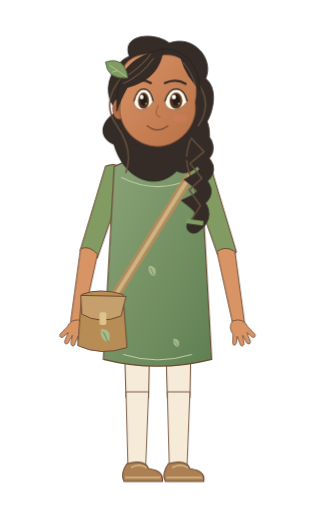
t = 0.00 s
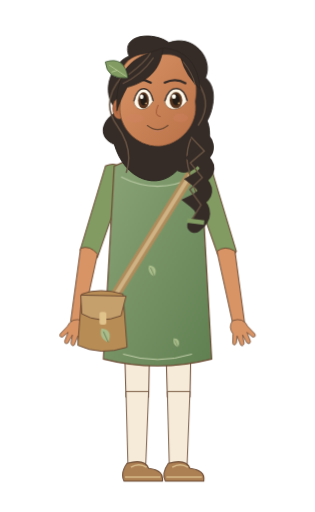
t = 0.51 s
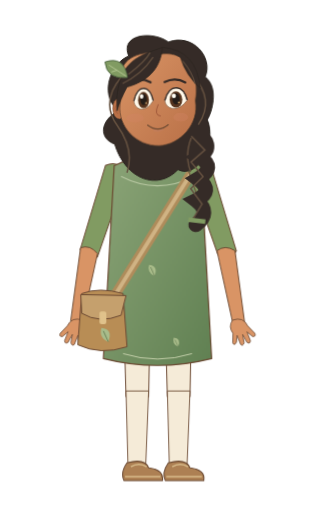
t = 1.26 s
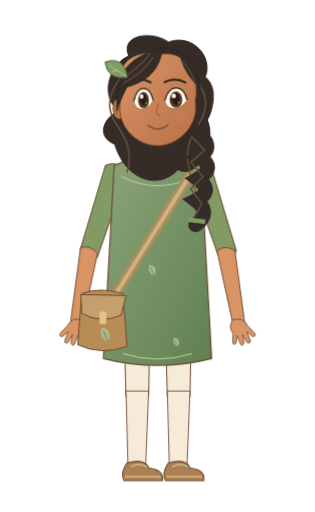
t = 2.02 s
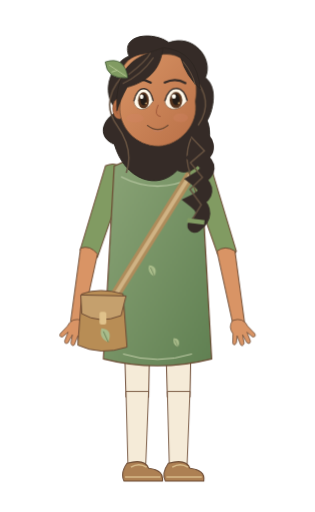
t = 2.56 s
t = 3.20 s: frame unchanged from t = 0.00 s, image omitted

The animated SVG that drew these frames (rendered in a browser with its animation timeline set to each time). Animation: 3 CSS @keyframes rules; one cycle of 3.20 s.

<svg xmlns="http://www.w3.org/2000/svg" width="320" height="520" viewBox="0 0 320 520" data-hrudhi-rig="hrudhi-pathfinder-warm-resting-three-quarter-gentle" data-chapter="pathfinder" data-season="warm" data-state="resting" role="img" aria-label="Hrudhi, Thoughtful Pathfinder, warm wardrobe, Resting &amp; breathing; draft character design"><title>Hrudhi / Thoughtful Pathfinder / warm / Resting &amp; breathing</title><defs><linearGradient id="hrudhi-pathfinder-warm-resting-three-quarter-gentle-skin" x1="0" y1="0" x2="1" y2="1"><stop stop-color="#D99465"/><stop offset="1" stop-color="#B97047"/></linearGradient><linearGradient id="hrudhi-pathfinder-warm-resting-three-quarter-gentle-cloth" x1="0" y1="0" x2="1" y2="1"><stop stop-color="#8CA578"/><stop offset="1" stop-color="#608052"/></linearGradient><style>@keyframes hrudhi-pathfinder-warm-resting-three-quarter-gentle-body{0%{transform:translate(0px,0px) rotate(0deg) scale(1,1)}50%{transform:translate(0px,-1.1px) rotate(0deg) scale(1,1)}100%{transform:translate(0px,0px) rotate(0deg) scale(1,1)}}[data-hrudhi-rig="hrudhi-pathfinder-warm-resting-three-quarter-gentle"] [data-part="body"]{animation:hrudhi-pathfinder-warm-resting-three-quarter-gentle-body 3200ms linear 1 both}@keyframes hrudhi-pathfinder-warm-resting-three-quarter-gentle-head{0%{transform:translate(0px,0px) rotate(0deg) scale(1,1)}50%{transform:translate(0px,0px) rotate(-1.2deg) scale(1,1)}100%{transform:translate(0px,0px) rotate(0deg) scale(1,1)}}[data-hrudhi-rig="hrudhi-pathfinder-warm-resting-three-quarter-gentle"] [data-part="head"]{animation:hrudhi-pathfinder-warm-resting-three-quarter-gentle-head 3200ms linear 1 both}@keyframes hrudhi-pathfinder-warm-resting-three-quarter-gentle-blink{0%{opacity:0}32%{opacity:0}33.5%{opacity:1}36%{opacity:0}76%{opacity:0}77.5%{opacity:1}80%{opacity:0}100%{opacity:0}}[data-hrudhi-rig="hrudhi-pathfinder-warm-resting-three-quarter-gentle"] [data-part="blink"]{animation:hrudhi-pathfinder-warm-resting-three-quarter-gentle-blink 3200ms linear 1 both}@media(prefers-reduced-motion:reduce){[data-hrudhi-rig="hrudhi-pathfinder-warm-resting-three-quarter-gentle"] [data-part="body"]{animation:none!important;opacity:1}[data-hrudhi-rig="hrudhi-pathfinder-warm-resting-three-quarter-gentle"] [data-part="head"]{animation:none!important;opacity:1}[data-hrudhi-rig="hrudhi-pathfinder-warm-resting-three-quarter-gentle"] [data-part="upperLeft"]{animation:none!important;transform:translate(0px,0px) rotate(18deg) scale(1,1)}[data-hrudhi-rig="hrudhi-pathfinder-warm-resting-three-quarter-gentle"] [data-part="lowerLeft"]{animation:none!important;transform:translate(0px,0px) rotate(-8deg) scale(1,1)}[data-hrudhi-rig="hrudhi-pathfinder-warm-resting-three-quarter-gentle"] [data-part="handLeft"]{animation:none!important;transform:translate(0px,0px) rotate(0deg) scale(1,1)}[data-hrudhi-rig="hrudhi-pathfinder-warm-resting-three-quarter-gentle"] [data-part="upperRight"]{animation:none!important;transform:translate(0px,0px) rotate(-18deg) scale(1,1)}[data-hrudhi-rig="hrudhi-pathfinder-warm-resting-three-quarter-gentle"] [data-part="lowerRight"]{animation:none!important;transform:translate(0px,0px) rotate(8deg) scale(1,1)}[data-hrudhi-rig="hrudhi-pathfinder-warm-resting-three-quarter-gentle"] [data-part="handRight"]{animation:none!important;transform:translate(0px,0px) rotate(0deg) scale(1,1)}[data-hrudhi-rig="hrudhi-pathfinder-warm-resting-three-quarter-gentle"] [data-part="thighLeft"]{animation:none!important;transform:translate(0px,0px) rotate(0deg) scale(1,1)}[data-hrudhi-rig="hrudhi-pathfinder-warm-resting-three-quarter-gentle"] [data-part="shinLeft"]{animation:none!important;transform:translate(0px,0px) rotate(0deg) scale(1,1)}[data-hrudhi-rig="hrudhi-pathfinder-warm-resting-three-quarter-gentle"] [data-part="footLeft"]{animation:none!important;transform:translate(0px,0px) rotate(0deg) scale(1,1)}[data-hrudhi-rig="hrudhi-pathfinder-warm-resting-three-quarter-gentle"] [data-part="thighRight"]{animation:none!important;transform:translate(0px,0px) rotate(0deg) scale(1,1)}[data-hrudhi-rig="hrudhi-pathfinder-warm-resting-three-quarter-gentle"] [data-part="shinRight"]{animation:none!important;transform:translate(0px,0px) rotate(0deg) scale(1,1)}[data-hrudhi-rig="hrudhi-pathfinder-warm-resting-three-quarter-gentle"] [data-part="footRight"]{animation:none!important;transform:translate(0px,0px) rotate(0deg) scale(1,1)}[data-hrudhi-rig="hrudhi-pathfinder-warm-resting-three-quarter-gentle"] [data-part="can"]{animation:none!important;transform:translate(0px,0px) rotate(0deg) scale(1,1)}[data-hrudhi-rig="hrudhi-pathfinder-warm-resting-three-quarter-gentle"] [data-part="water"]{animation:none!important;opacity:0}[data-hrudhi-rig="hrudhi-pathfinder-warm-resting-three-quarter-gentle"] [data-part="page"]{animation:none!important;transform:translate(0px,0px) rotate(0deg) scale(1,1)}[data-hrudhi-rig="hrudhi-pathfinder-warm-resting-three-quarter-gentle"] [data-part="blink"]{animation:none!important;opacity:0}[data-hrudhi-rig="hrudhi-pathfinder-warm-resting-three-quarter-gentle"] [data-viseme]{animation:none!important;opacity:0}[data-hrudhi-rig="hrudhi-pathfinder-warm-resting-three-quarter-gentle"] [data-viseme="rest"]{opacity:1}}</style></defs><g transform="translate(0 0) translate(160 305) rotate(0) scale(1 1) translate(-160 -305)" data-part="body" data-origin="160 305" style="transform-origin:160px 305px;transform:translate(0px,0px) rotate(0deg) scale(1,1);"><g transform="translate(0 0) translate(139 305) rotate(0) scale(1 1) translate(-139 -305)" data-part="thighLeft" data-origin="139 305" style="transform-origin:139px 305px;transform:translate(0px,0px) rotate(0deg) scale(1,1);"><path d="M125 297H153L151 404H128Z" fill="#F5EBD8" stroke="#6B4932" stroke-width="1"/><g transform="translate(0 0) translate(139 401) rotate(0) scale(1 1) translate(-139 -401)" data-part="shinLeft" data-origin="139 401" style="transform-origin:139px 401px;transform:translate(0px,0px) rotate(0deg) scale(1,1);"><path d="M128 398H151L148 474H130Z" fill="#F5EBD8" stroke="#6B4932" stroke-width=".9"/><g transform="translate(0 0) translate(139 473) rotate(0) scale(1 1) translate(-139 -473)" data-part="footLeft" data-origin="139 473" style="transform-origin:139px 473px;transform:translate(0px,0px) rotate(0deg) scale(1,1);"><path d="M129 471Q147 466 151 476Q167 478 165 489H126Q122 481 129 471Z" fill="#AD8053" stroke="#6B4932" stroke-width="1.1"/><path d="M127 485H163 M133 475Q141 470 149 475" fill="none" stroke="#D8BB8A" stroke-width="1.6"/></g></g></g><g transform="translate(0 0) translate(181 305) rotate(0) scale(1 1) translate(-181 -305)" data-part="thighRight" data-origin="181 305" style="transform-origin:181px 305px;transform:translate(0px,0px) rotate(0deg) scale(1,1);"><path d="M167 297H195L193 404H170Z" fill="#F5EBD8" stroke="#6B4932" stroke-width="1"/><g transform="translate(0 0) translate(181 401) rotate(0) scale(1 1) translate(-181 -401)" data-part="shinRight" data-origin="181 401" style="transform-origin:181px 401px;transform:translate(0px,0px) rotate(0deg) scale(1,1);"><path d="M170 398H193L190 474H172Z" fill="#F5EBD8" stroke="#6B4932" stroke-width=".9"/><g transform="translate(0 0) translate(181 473) rotate(0) scale(1 1) translate(-181 -473)" data-part="footRight" data-origin="181 473" style="transform-origin:181px 473px;transform:translate(0px,0px) rotate(0deg) scale(1,1);"><path d="M171 471Q189 466 193 476Q209 478 207 489H168Q164 481 171 471Z" fill="#AD8053" stroke="#6B4932" stroke-width="1.1"/><path d="M169 485H205 M175 475Q183 470 191 475" fill="none" stroke="#D8BB8A" stroke-width="1.6"/></g></g></g><g transform="translate(0 0) translate(116 177) rotate(18) scale(1 1) translate(-116 -177)" data-part="upperLeft" data-origin="116 177" style="transform-origin:116px 177px;transform:translate(0px,0px) rotate(18deg) scale(1,1);"><path d="M105 172Q116 162 128 173L126 263Q116 272 107 261Z" fill="#819B62" stroke="#6B4932" stroke-width="1"/><g transform="translate(0 0) translate(116 260) rotate(-8) scale(1 1) translate(-116 -260)" data-part="lowerLeft" data-origin="116 260" style="transform-origin:116px 260px;transform:translate(0px,0px) rotate(-8deg) scale(1,1);"><path d="M107 258Q116 253 125 261L122 334Q116 341 110 333Z" fill="#D99465" stroke="#6B4932" stroke-width=".9"/><g transform="translate(0 0) translate(116 332) rotate(0) scale(1 1) translate(-116 -332)" data-part="handLeft" data-origin="116 332" style="transform-origin:116px 332px;transform:translate(0px,0px) rotate(0deg) scale(1,1);"><g transform="translate(116 332) scale(-0.95 0.95)" fill="#D99465" stroke="#6B4932" stroke-width=".8" stroke-linejoin="round"><path d="M-6-2Q-12 4-8 12L-10 22Q-9 26-6 22L-4 15L-2 25Q0 28 2 24L2 15L5 24Q8 27 9 23L7 13L12 19Q16 20 15 16L9 7Q6-4-6-2Z"/></g></g></g></g><path d="M146 134.65H174V186Q160 194 146 186Z" fill="#D99465" stroke="#6B4932" stroke-width=".8"/><path d="M116 169Q160 147 204 169L215 365Q160 379 105 365Z" fill="url(#hrudhi-pathfinder-warm-resting-three-quarter-gentle-cloth)" stroke="#6B4932" stroke-width="1.2"/><path d="M123 180Q160 199 197 180" fill="none" stroke="#B7C7A1" stroke-width="1.1"/><path d="M125 360Q160 371 195 360" stroke="#C3CFA9" stroke-width="1" fill="none"/><g transform="translate(157 281) scale(0.8)"><path d="M0 0Q-10-4-7-14Q5-13 0 0Z" fill="#A9BC8A"/><path d="M0 0L-5-11" stroke="#526B44" stroke-width=".7"/></g><g transform="translate(181 353) scale(0.65)"><path d="M0 0Q-10-4-7-14Q5-13 0 0Z" fill="#A9BC8A"/><path d="M0 0L-5-11" stroke="#526B44" stroke-width=".7"/></g><path d="M194 177L109 313" stroke="#AF8C5B" stroke-width="10"/><path d="M194 177L109 313" stroke="#D0B384" stroke-width="4"/><g transform="translate(100 299)"><path d="M-17 0Q1-7 25 0L29 54Q2 63-21 52Z" fill="#B88D55" stroke="#6B4932"/><path d="M-18 1L28 2L23 22Q1 31-17 20Z" fill="#C5A06D" stroke="#6B4932"/><rect x="1" y="18" width="7" height="13" rx="2" fill="#E0C28B"/><g transform="translate(10 49) scale(1)"><path d="M0 0Q-10-4-7-14Q5-13 0 0Z" fill="#A9BC8A"/><path d="M0 0L-5-11" stroke="#526B44" stroke-width=".7"/></g></g><g transform="translate(0 0) translate(204 177) rotate(-18) scale(1 1) translate(-204 -177)" data-part="upperRight" data-origin="204 177" style="transform-origin:204px 177px;transform:translate(0px,0px) rotate(-18deg) scale(1,1);"><path d="M193 172Q204 162 216 173L214 263Q204 272 195 261Z" fill="#819B62" stroke="#6B4932" stroke-width="1"/><g transform="translate(0 0) translate(204 260) rotate(8) scale(1 1) translate(-204 -260)" data-part="lowerRight" data-origin="204 260" style="transform-origin:204px 260px;transform:translate(0px,0px) rotate(8deg) scale(1,1);"><path d="M195 258Q204 253 213 261L210 334Q204 341 198 333Z" fill="#D99465" stroke="#6B4932" stroke-width=".9"/><g transform="translate(0 0) translate(204 332) rotate(0) scale(1 1) translate(-204 -332)" data-part="handRight" data-origin="204 332" style="transform-origin:204px 332px;transform:translate(0px,0px) rotate(0deg) scale(1,1);"><g transform="translate(204 332) scale(0.95 0.95)" fill="#D99465" stroke="#6B4932" stroke-width=".8" stroke-linejoin="round"><path d="M-6-2Q-12 4-8 12L-10 22Q-9 26-6 22L-4 15L-2 25Q0 28 2 24L2 15L5 24Q8 27 9 23L7 13L12 19Q16 20 15 16L9 7Q6-4-6-2Z"/></g></g></g></g><g transform="translate(0 0) translate(160 100) rotate(0) scale(1 1) translate(-160 -100)" data-part="head" data-origin="160 100" style="transform-origin:160px 100px;transform:translate(0px,0px) rotate(0deg) scale(1,1);"><g transform="translate(160 100) scale(0.75)"><path d="M-54 17C-81-9-59-50-38-57C-50-87-5-91 16-75C49-87 77-53 65-27C84-12 73 22 67 31C80 64 52 112 26 98C-1 126-45 111-59 62C-80 54-79 31-54 17Z" fill="#352B27" stroke="#2A241F" stroke-width="1.3"/><path d="M-48-29Q-78 4 -55 37T-43 101" stroke="#64503F" stroke-width="2" fill="none"/><path d="M48-29Q78 4 55 37T43 101" stroke="#64503F" stroke-width="2" fill="none"/><path d="M48 45Q80 66 55 81Q79 96 53 111Q75 128 50 140Q71 157 49 173" stroke="#352B27" stroke-width="20" stroke-linecap="round" fill="none"/><path d="M45 53l18 19-19 16 16 20-17 16 15 21-12 19" stroke="#64503F" stroke-width="2" fill="none"/><path d="M39 166l23 3" stroke="#819B62" stroke-width="6"/><ellipse cx="-52" cy="14" rx="9" ry="14" fill="#B97047" stroke="#6B4932" stroke-width=".7"/><path d="M-54 7q-8 7 0 14" stroke="#9E5639" fill="none"/><path d="M-49-23C-52-52-27-65 7-59C43-62 58-28 51 5C56 36 30 64 1 65C-30 65-54 38-51 9Z" fill="url(#hrudhi-pathfinder-warm-resting-three-quarter-gentle-skin)" stroke="#6B4932" stroke-width="1"/><ellipse cx="-31" cy="27" rx="12" ry="6" fill="#D58368" opacity=".3"/><ellipse cx="31" cy="27" rx="10" ry="6" fill="#D58368" opacity=".3"/><g transform="translate(-19 0) scale(0.82 1)"><path d="M-16 5Q-12-13 0-13Q12-13 16 4Q6 17-6 15Q-14 13-16 5Z" fill="#FFF8E9" stroke="#6B4932" stroke-width=".8"/><ellipse cy="3" rx="9" ry="11" fill="#56341E"/><ellipse cy="2" rx="5.4" ry="7.8" fill="#251D18"/><circle cx="-3" cy="-2" r="3" fill="#FFFDF4"/><circle cx="4" cy="7" r="1.1" fill="#E6BC7A"/><path d="M-16 4Q-11-13 1-13Q12-12 16 4" stroke="#352B27" stroke-width="2" fill="none"/></g><g transform="translate(25 0) scale(0.95 1)"><path d="M-16 5Q-12-13 0-13Q12-13 16 4Q6 17-6 15Q-14 13-16 5Z" fill="#FFF8E9" stroke="#6B4932" stroke-width=".8"/><ellipse cy="3" rx="9" ry="11" fill="#56341E"/><ellipse cy="2" rx="5.4" ry="7.8" fill="#251D18"/><circle cx="-3" cy="-2" r="3" fill="#FFFDF4"/><circle cx="4" cy="7" r="1.1" fill="#E6BC7A"/><path d="M-16 4Q-11-13 1-13Q12-12 16 4" stroke="#352B27" stroke-width="2" fill="none"/></g><path d="M-38 -22Q-23 -29 -9 -21 M10 -21Q25 -28 38 -20" stroke="#352B27" stroke-width="3" stroke-linecap="round" fill="none"/><path d="M1 9q-7 15 3 16" stroke="#9E5639" stroke-width="1.3" fill="none"/><g transform="translate(0 0)"><g data-viseme="rest" style="opacity:1"><path d="M-14 37Q0 48 14 37" stroke="#6B4932" stroke-width="1.5" stroke-linecap="round" fill="none"/><path d="M-6 44Q1 47 7 43" stroke="#C17E65" fill="none"/></g><g data-viseme="A" style="opacity:0"><ellipse cy="42" rx="10" ry="11" fill="#783D34"/><path d="M-6 48Q0 44 6 48" stroke="#D79080" stroke-width="3" fill="none"/></g><g data-viseme="E" style="opacity:0"><ellipse cy="41" rx="13" ry="7" fill="#783D34"/><path d="M-8 37H8" stroke="#FFF4DE" stroke-width="3"/></g><g data-viseme="O" style="opacity:0"><ellipse cy="42" rx="7" ry="10" fill="#783D34"/></g><g data-viseme="U" style="opacity:0"><ellipse cy="42" rx="5.5" ry="8" fill="#783D34"/></g><g data-viseme="M" style="opacity:0"><path d="M-12 41Q0 44 12 41" stroke="#6B4932" stroke-width="1.5" stroke-linecap="round" fill="none"/></g><g data-viseme="F" style="opacity:0"><path d="M-11 38Q0 33 11 38L7 44Q0 49-7 44Z" fill="#A65D51"/><path d="M-7 37H7" stroke="#FFF4DE" stroke-width="3"/></g><g data-viseme="L" style="opacity:0"><ellipse cy="41" rx="10" ry="8" fill="#783D34"/><path d="M-5 43Q0 34 5 43" fill="#D99483"/></g></g><g data-part="blink" style="opacity:0"><path d="M-40 4Q-23 19-7 4V-15H-40Z M7 4Q23 19 40 4V-15H7Z" fill="#D99465"/><path d="M-37 5q14 10 28 0 M10 5q14 10 27 0" stroke="#352B27" fill="none"/></g><path d="M-55-1C-50-50-25-57 8-68C5-44-7-24-41-15Q-51 3-55 17Z M9-68Q54-63 58-12Q39-29 32-54" fill="#352B27" stroke="#2A241F" stroke-width="1"/><path d="M-47-20Q-21-32-5-55 M-39-32Q-16-49-9-61 M35-49Q48-33 51-18" stroke="#64503F" stroke-width="1.5" fill="none"/><g transform="translate(-40 -28) rotate(-24)"><path d="M0 0Q-27-9-19-32Q8-29 0 0Z" fill="#819B62" stroke="#48613E"/><path d="M-1-2L-16-26M-9-15l-8-1" stroke="#C9D7A5" stroke-width=".8"/></g></g></g></g></svg>
